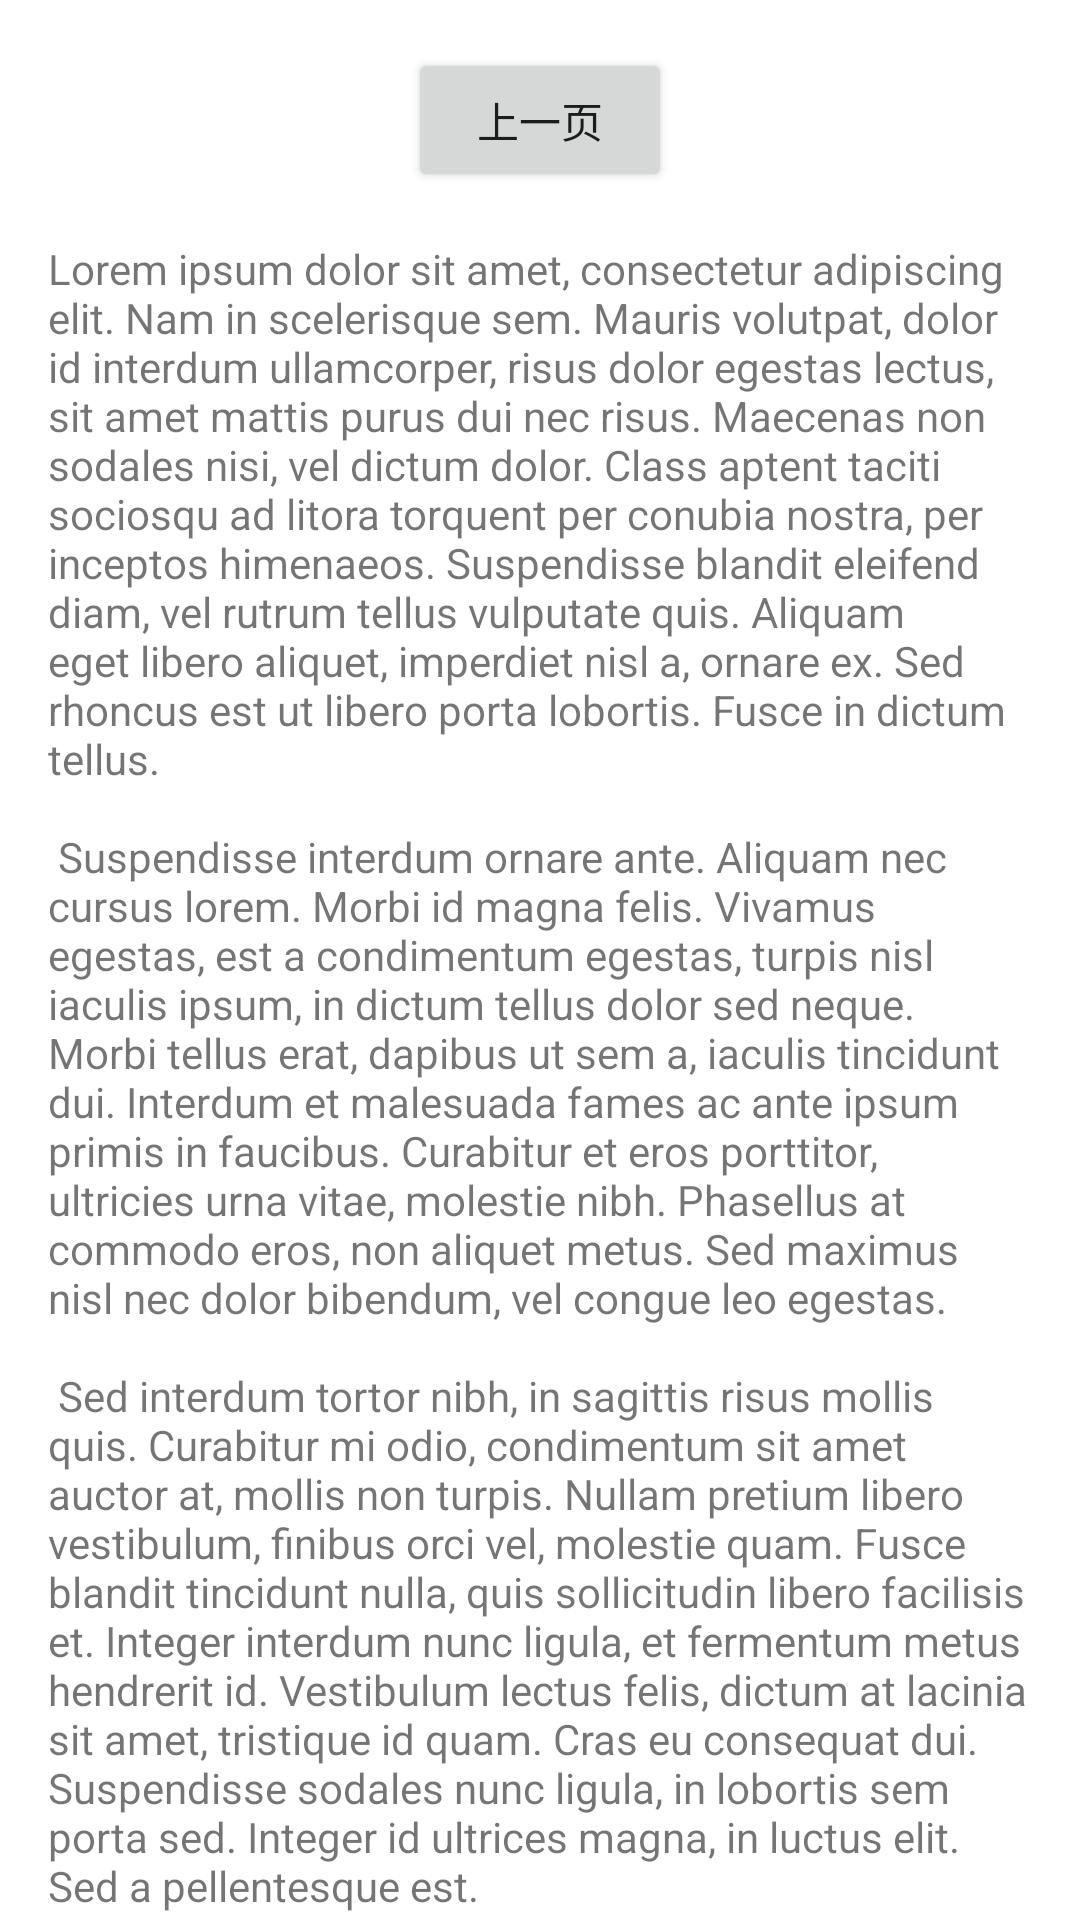

Here is an Android app screen rendered from its layout file. Give the layout XML and the strings, colors and styles it references.
<!-- AndroidManifest.xml: fallback theme Theme.MaterialComponents.DayNight.NoActionBar -->
<!-- res/layout/fragment_second.xml -->
<?xml version="1.0" encoding="utf-8"?>
<androidx.core.widget.NestedScrollView xmlns:android="http://schemas.android.com/apk/res/android"
                                       xmlns:app="http://schemas.android.com/apk/res-auto"
                                       xmlns:tools="http://schemas.android.com/tools"
                                       android:layout_width="match_parent"
                                       android:layout_height="match_parent"
                                       tools:context=".ui.SecondFragment">

    <androidx.constraintlayout.widget.ConstraintLayout
            android:layout_width="match_parent"
            android:layout_height="match_parent"
            android:padding="16dp">

        <Button
                android:id="@+id/button_second"
                android:layout_width="wrap_content"
                android:layout_height="wrap_content"
                android:text="@string/previous"
                app:layout_constraintTop_toTopOf="parent"
                app:layout_constraintEnd_toEndOf="parent"
                app:layout_constraintStart_toStartOf="parent"
                app:layout_constraintBottom_toTopOf="@id/textview_second"/>

        <TextView
                android:id="@+id/textview_second"
                android:layout_width="wrap_content"
                android:layout_height="wrap_content"
                android:layout_marginTop="16dp"
                android:text="@string/lorem_ipsum"
                app:layout_constraintTop_toBottomOf="@id/button_second"
                app:layout_constraintEnd_toEndOf="parent"
                app:layout_constraintStart_toStartOf="parent"
                app:layout_constraintBottom_toBottomOf="parent"/>
    </androidx.constraintlayout.widget.ConstraintLayout>
</androidx.core.widget.NestedScrollView>
<!-- resources referenced by this layout -->
<resources>
  <string name="lorem_ipsum">
          Lorem ipsum dolor sit amet, consectetur adipiscing elit. Nam in scelerisque sem. Mauris volutpat, dolor id
          interdum ullamcorper, risus dolor egestas lectus, sit amet mattis purus dui nec risus. Maecenas non sodales
          nisi, vel dictum dolor. Class aptent taciti sociosqu ad litora torquent per conubia nostra, per inceptos
          himenaeos. Suspendisse blandit eleifend diam, vel rutrum tellus vulputate quis. Aliquam eget libero aliquet,
          imperdiet nisl a, ornare ex. Sed rhoncus est ut libero porta lobortis. Fusce in dictum tellus.\n\n
          Suspendisse interdum ornare ante. Aliquam nec cursus lorem. Morbi id magna felis. Vivamus egestas, est a
          condimentum egestas, turpis nisl iaculis ipsum, in dictum tellus dolor sed neque. Morbi tellus erat, dapibus ut
          sem a, iaculis tincidunt dui. Interdum et malesuada fames ac ante ipsum primis in faucibus. Curabitur et eros
          porttitor, ultricies urna vitae, molestie nibh. Phasellus at commodo eros, non aliquet metus. Sed maximus nisl
          nec dolor bibendum, vel congue leo egestas.\n\n
          Sed interdum tortor nibh, in sagittis risus mollis quis. Curabitur mi odio, condimentum sit amet auctor at,
          mollis non turpis. Nullam pretium libero vestibulum, finibus orci vel, molestie quam. Fusce blandit tincidunt
          nulla, quis sollicitudin libero facilisis et. Integer interdum nunc ligula, et fermentum metus hendrerit id.
          Vestibulum lectus felis, dictum at lacinia sit amet, tristique id quam. Cras eu consequat dui. Suspendisse
          sodales nunc ligula, in lobortis sem porta sed. Integer id ultrices magna, in luctus elit. Sed a pellentesque
          est.\n\n
          Aenean nunc velit, lacinia sed dolor sed, ultrices viverra nulla. Etiam a venenatis nibh. Morbi laoreet, tortor
          sed facilisis varius, nibh orci rhoncus nulla, id elementum leo dui non lorem. Nam mollis ipsum quis auctor
          varius. Quisque elementum eu libero sed commodo. In eros nisl, imperdiet vel imperdiet et, scelerisque a mauris.
          Pellentesque varius ex nunc, quis imperdiet eros placerat ac. Duis finibus orci et est auctor tincidunt. Sed non
          viverra ipsum. Nunc quis augue egestas, cursus lorem at, molestie sem. Morbi a consectetur ipsum, a placerat
          diam. Etiam vulputate dignissim convallis. Integer faucibus mauris sit amet finibus convallis.\n\n
          Phasellus in aliquet mi. Pellentesque habitant morbi tristique senectus et netus et malesuada fames ac turpis
          egestas. In volutpat arcu ut felis sagittis, in finibus massa gravida. Pellentesque id tellus orci. Integer
          dictum, lorem sed efficitur ullamcorper, libero justo consectetur ipsum, in mollis nisl ex sed nisl. Donec
          maximus ullamcorper sodales. Praesent bibendum rhoncus tellus nec feugiat. In a ornare nulla. Donec rhoncus
          libero vel nunc consequat, quis tincidunt nisl eleifend. Cras bibendum enim a justo luctus vestibulum. Fusce
          dictum libero quis erat maximus, vitae volutpat diam dignissim.
      </string>
  <string name="previous">上一页</string>
</resources>
